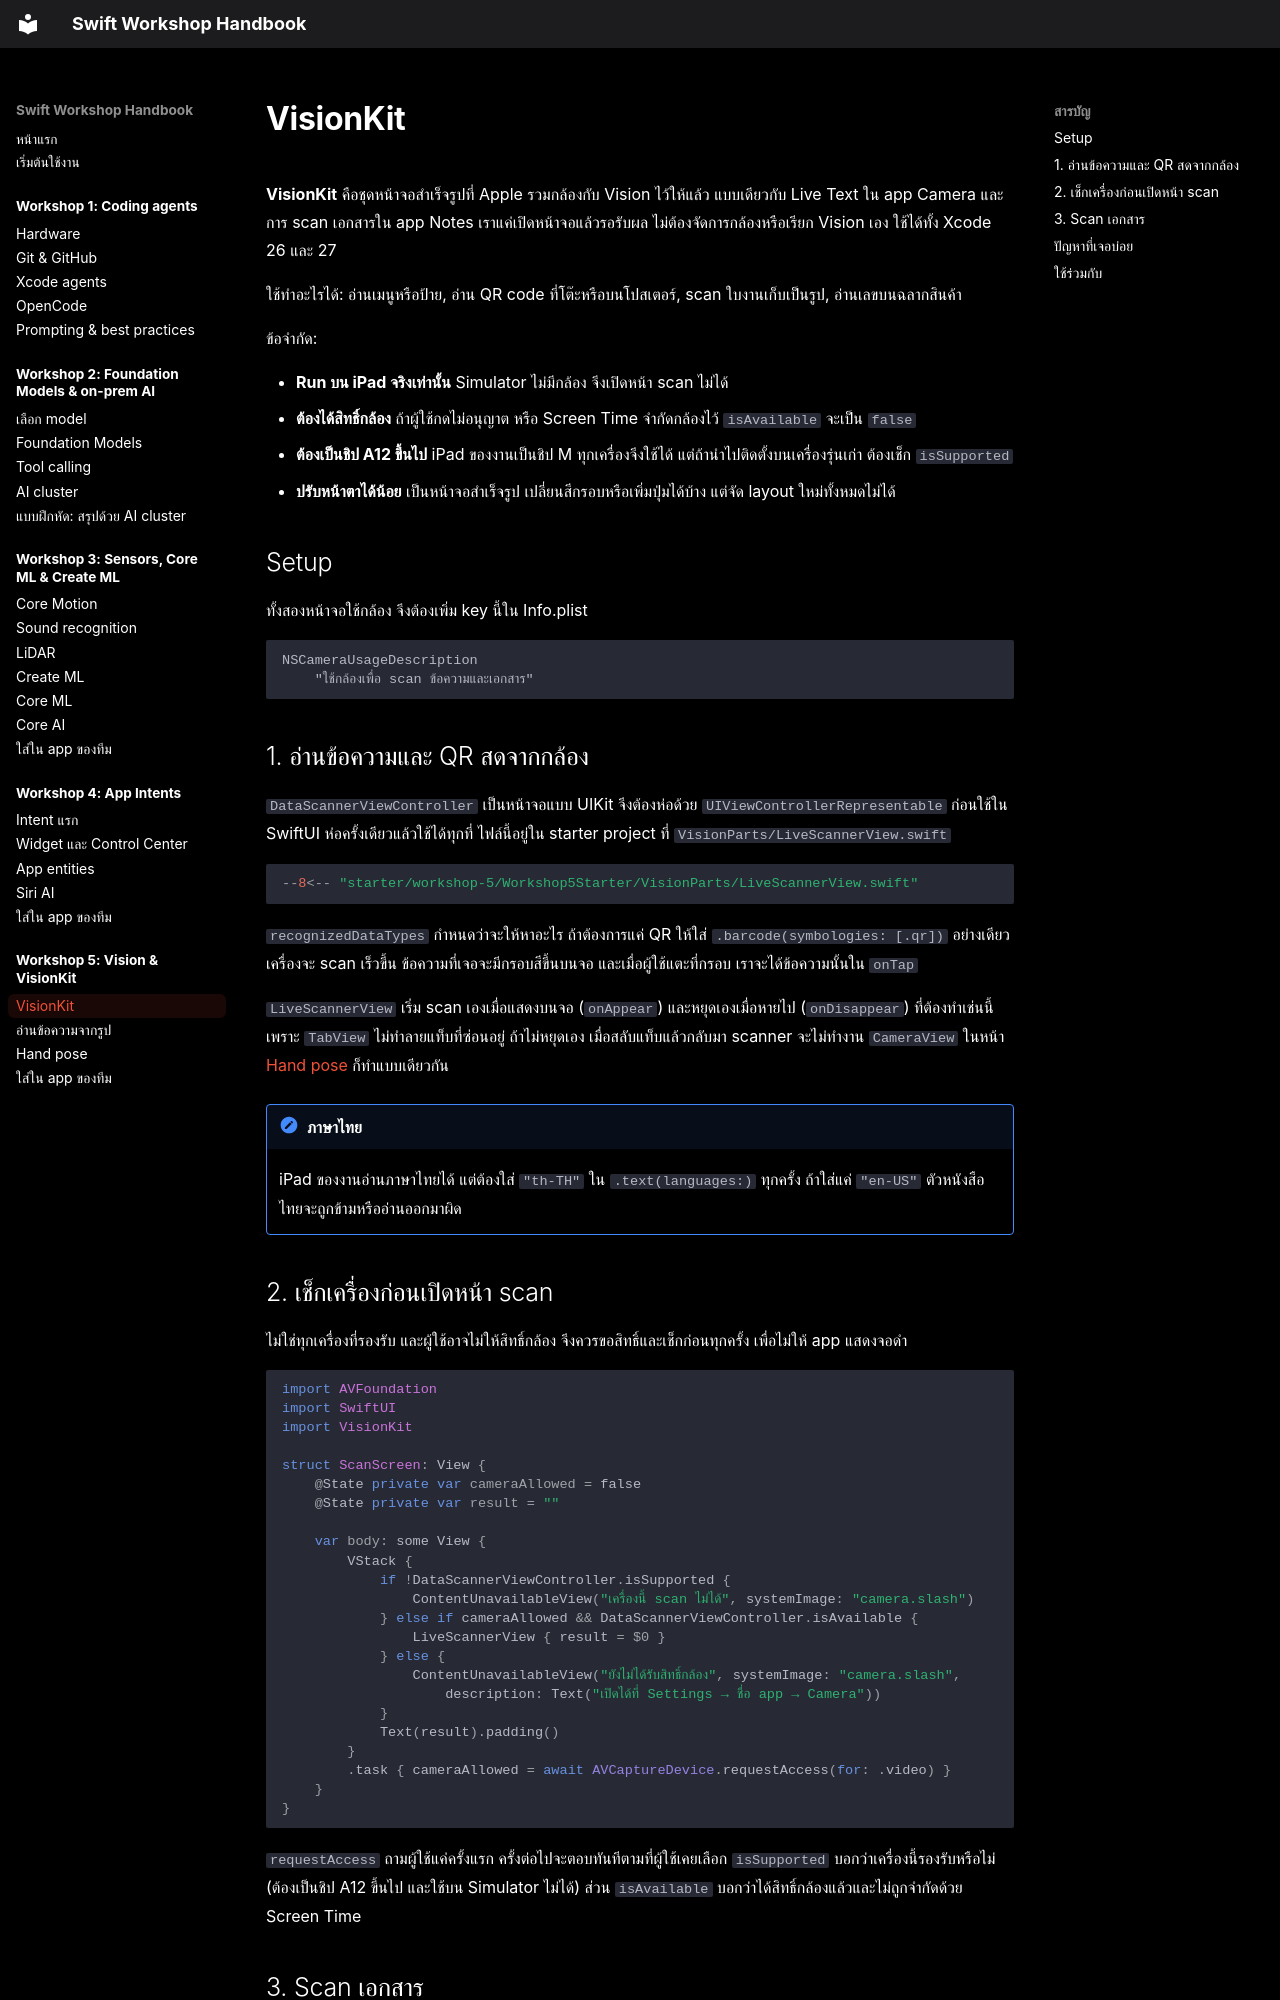

repository: swiftcodingclubth/yidh26-swift-handbook · page: workshop-5/visionkit/index.html · generator: mkdocs

# VisionKit

**VisionKit** คือชุดหน้าจอสำเร็จรูปที่ Apple รวมกล้องกับ Vision ไว้ให้แล้ว แบบเดียวกับ Live Text ใน app Camera และการ scan เอกสารใน app Notes เราแค่เปิดหน้าจอแล้วรอรับผล ไม่ต้องจัดการกล้องหรือเรียก Vision เอง ใช้ได้ทั้ง Xcode 26 และ 27

ใช้ทำอะไรได้: อ่านเมนูหรือป้าย, อ่าน QR code ที่โต๊ะหรือบนโปสเตอร์, scan ใบงานเก็บเป็นรูป, อ่านเลขบนฉลากสินค้า

ข้อจำกัด:

- **Run บน iPad จริงเท่านั้น** Simulator ไม่มีกล้อง จึงเปิดหน้า scan ไม่ได้
- **ต้องได้สิทธิ์กล้อง** ถ้าผู้ใช้กดไม่อนุญาต หรือ Screen Time จำกัดกล้องไว้ `isAvailable` จะเป็น `false`
- **ต้องเป็นชิป A12 ขึ้นไป** iPad ของงานเป็นชิป M ทุกเครื่องจึงใช้ได้ แต่ถ้านำไปติดตั้งบนเครื่องรุ่นเก่า ต้องเช็ก `isSupported`
- **ปรับหน้าตาได้น้อย** เป็นหน้าจอสำเร็จรูป เปลี่ยนสีกรอบหรือเพิ่มปุ่มได้บ้าง แต่จัด layout ใหม่ทั้งหมดไม่ได้

## Setup

ทั้งสองหน้าจอใช้กล้อง จึงต้องเพิ่ม key นี้ใน Info.plist

```text
NSCameraUsageDescription
    "ใช้กล้องเพื่อ scan ข้อความและเอกสาร"
```

## 1. อ่านข้อความและ QR สดจากกล้อง { #live-scanner }

`DataScannerViewController` เป็นหน้าจอแบบ UIKit จึงต้องห่อด้วย `UIViewControllerRepresentable` ก่อนใช้ใน SwiftUI ห่อครั้งเดียวแล้วใช้ได้ทุกที่ ไฟล์นี้อยู่ใน starter project ที่ `VisionParts/LiveScannerView.swift`

```swift
--8<-- "starter/workshop-5/Workshop5Starter/VisionParts/LiveScannerView.swift"
```

`recognizedDataTypes` กำหนดว่าจะให้หาอะไร ถ้าต้องการแค่ QR ให้ใส่ `.barcode(symbologies: [.qr])` อย่างเดียว เครื่องจะ scan เร็วขึ้น ข้อความที่เจอจะมีกรอบสีขึ้นบนจอ และเมื่อผู้ใช้แตะที่กรอบ เราจะได้ข้อความนั้นใน `onTap`

`LiveScannerView` เริ่ม scan เองเมื่อแสดงบนจอ (`onAppear`) และหยุดเองเมื่อหายไป (`onDisappear`) ที่ต้องทำเช่นนี้เพราะ `TabView` ไม่ทำลายแท็บที่ซ่อนอยู่ ถ้าไม่หยุดเอง เมื่อสลับแท็บแล้วกลับมา scanner จะไม่ทำงาน `CameraView` ในหน้า [Hand pose](hand-pose.md) ก็ทำแบบเดียวกัน

!!! note "ภาษาไทย"
    iPad ของงานอ่านภาษาไทยได้ แต่ต้องใส่ `"th-TH"` ใน `.text(languages:)` ทุกครั้ง ถ้าใส่แค่ `"en-US"` ตัวหนังสือไทยจะถูกข้ามหรืออ่านออกมาผิด
